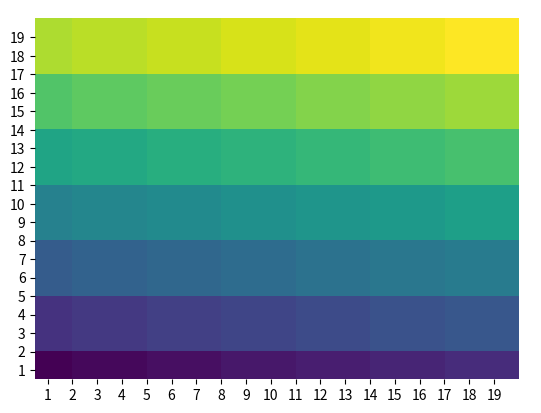

Write Python code to recreate this figure.
width = 20
height = 20

import matplotlib.pyplot as plt
from matplotlib import colors
import numpy as np


dx0, dx1, dx2, dx3, dx4, dx5, dx6 = width//7, width//7, width//7, width//7, width//7, width//7, width//7
dy0, dy1, dy2, dy3, dy4, dy5, dy6 = height//7, height//7, height//7, height//7, height//7, height//7, height//7


if width % 7 == 1:
    dx6 += 1

elif width % 7 == 2:
    dx6 += 1
    dx0 += 1

elif width % 7 == 3:
    dx0 += 1
    dx3 += 1
    dx6 += 1

elif width % 7 == 4:
    dx0 += 1
    dx3 += 1
    dx4 += 1
    dx6 += 1

elif width % 7 == 5:
    dx1 += 1
    dx2 += 1
    dx3 += 1
    dx4 += 1
    dx5 += 1

elif width % 7 == 6:
    dx1 += 1
    dx2 += 1
    dx3 += 1
    dx4 += 1
    dx5 += 1
    dx6 += 1

##################################################################################################
##################################################################################################
##################################################################################################

if height % 7 == 1:
    dy6 += 1

elif height % 7 == 2:
    dy6 += 1
    dy0 += 1

elif height % 7 == 3:
    dy0 += 1
    dy3 += 1
    dy6 += 1

elif height % 7 == 4:
    dy0 += 1
    dy3 += 1
    dy4 += 1
    dy6 += 1

elif height % 7 == 5:
    dy1 += 1
    dy2 += 1
    dy3 += 1
    dy4 += 1
    dy5 += 1

elif height % 7 == 6:
    dy1 += 1
    dy2 += 1
    dy3 += 1
    dy4 += 1
    dy5 += 1
    dy6 += 1


x_incr = [dx0, dx1, dx2, dx3, dx4, dx5, dx6]
y_incr = [dy0, dy1, dy2, dy3, dy4, dy5, dy6]


def gen_row():
    row = []
    index = 0
    for x_delta in x_incr:
        for _ in range(x_delta):
            row.append(index)
        index += 1
    return row


grid = []
y_index = 0
for y_delta in y_incr:
    for _ in range(y_delta):
        row = gen_row()
        for i in range(len(row)):
            row[i] += y_index * 7
        grid.append(row)
    y_index += 1




x_major_tick = 0
x_ticks = []
for x_tick in x_incr:
    x_major_tick += x_tick
    x_ticks.append(x_major_tick)

y_major_tick = 0
y_ticks = []
for y_tick in y_incr:
    y_major_tick += y_tick
    y_ticks.append(y_major_tick)


ax = plt.gca()
ax.set_xticks(np.arange(width)-0.5, labels=[str(i) for i in range(width)])
ax.set_yticks(np.arange(height)-0.5, labels=[str(i) for i in range(height)])

plt.xlim(0,width)
plt.ylim(0,height)

ax.spines[:].set_visible(False)

plt.imshow(grid, interpolation='none', aspect='auto', origin='lower')
plt.show()


# # ax.grid(which='major', color='w', linestyle='-', linewidth=0.5)


# plt.imshow(grid, interpolation='none', aspect='auto', origin='upper', vmin=0, vmax=49)
# im = ax.imshow(grid)

# plt.show()